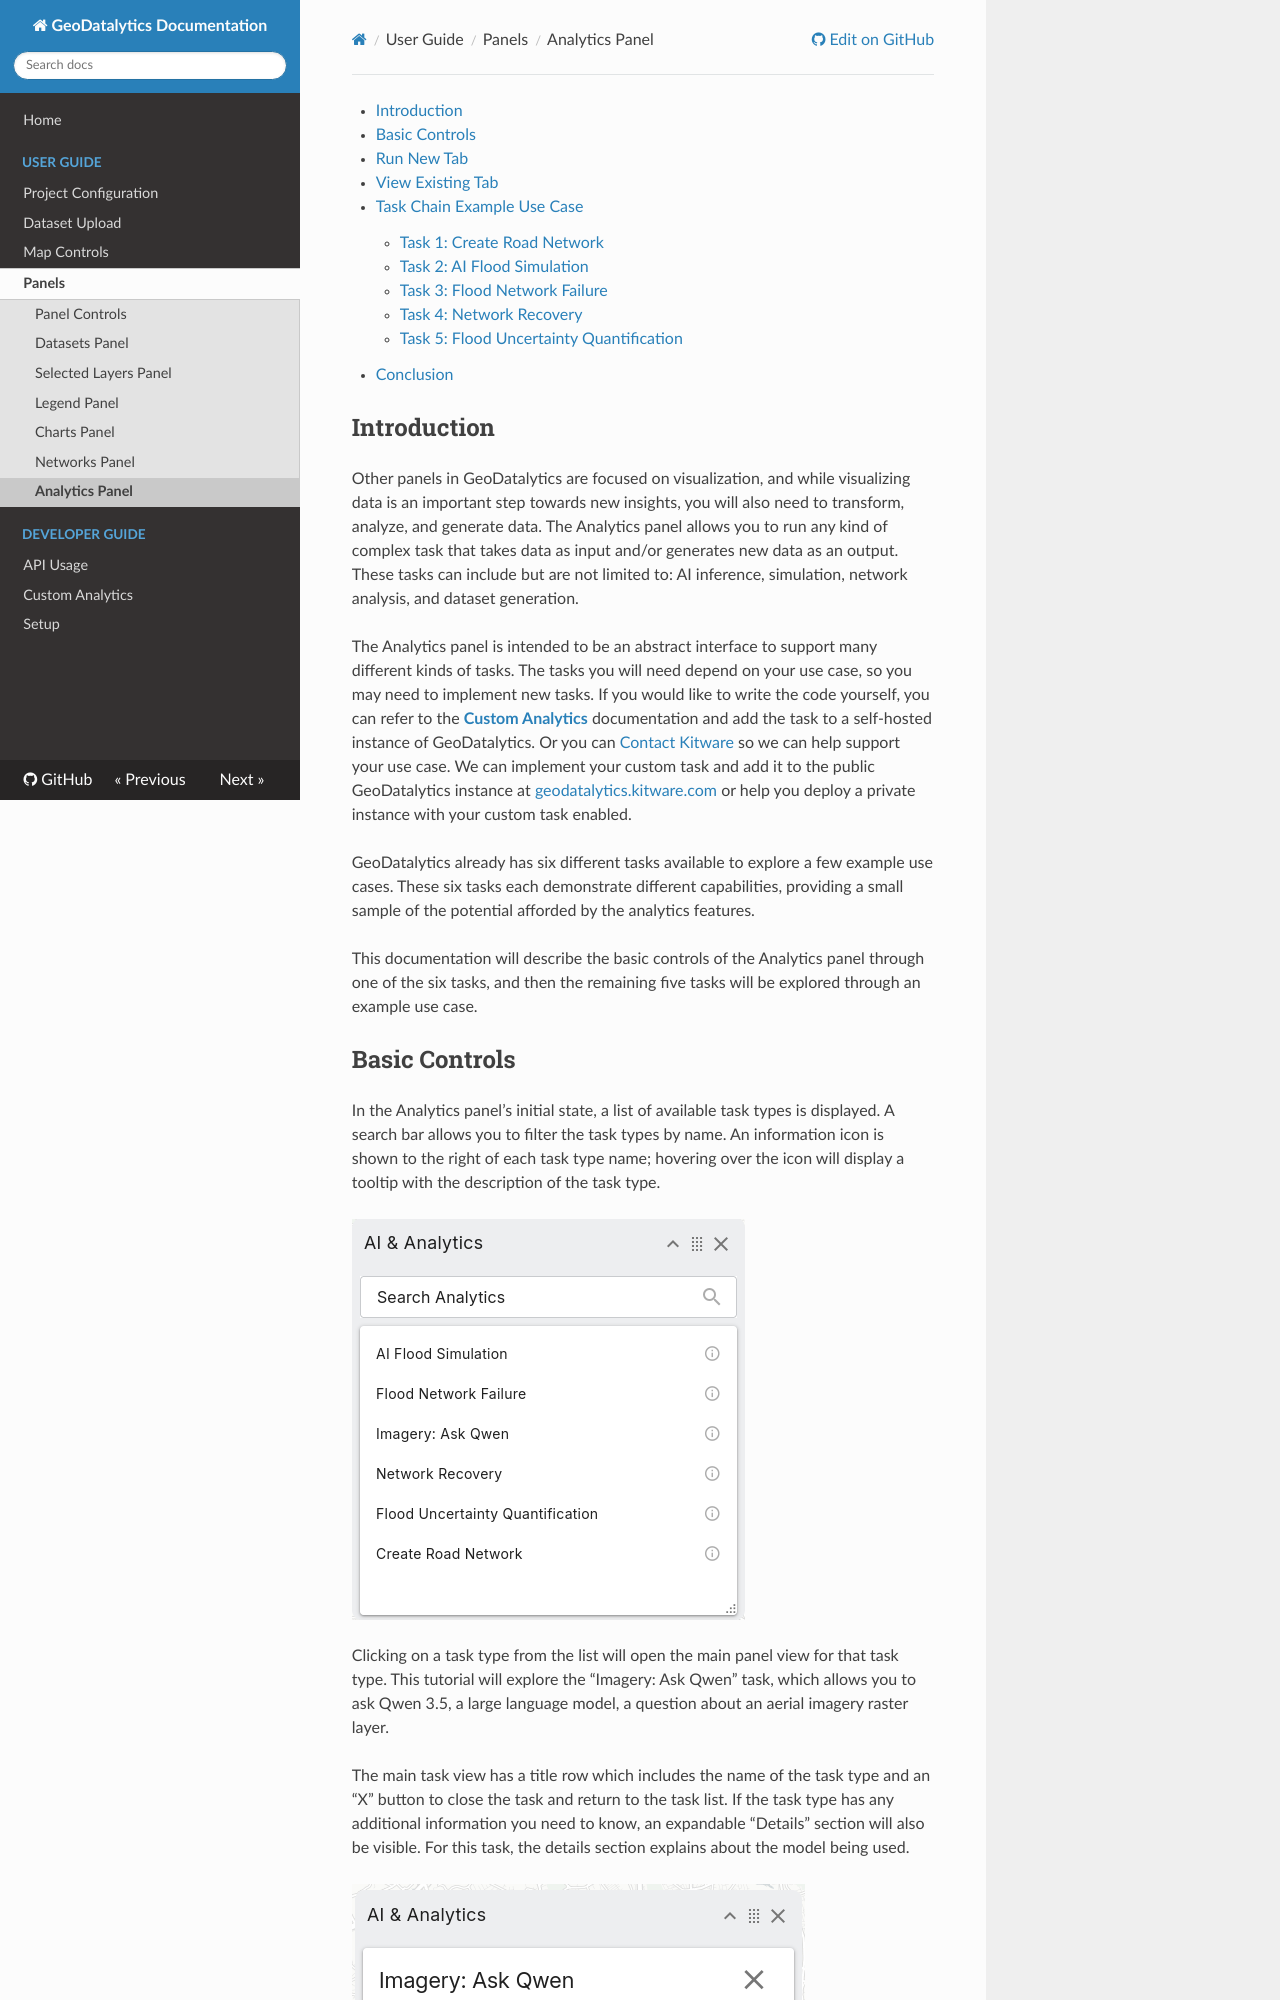

repository: OpenGeoscience/geodatalytics · page: analytics/index.html · generator: mkdocs

[TOC]

## Introduction

Other panels in GeoDatalytics are focused on visualization, and while visualizing data is an important step towards new insights, you will also need to transform, analyze, and generate data. The Analytics panel allows you to run any kind of complex task that takes data as input and/or generates new data as an output. These tasks can include but are not limited to: AI inference, simulation, network analysis, and dataset generation.

The Analytics panel is intended to be an abstract interface to support many different kinds of tasks. The tasks you will need depend on your use case, so you may need to implement new tasks. If you would like to write the code yourself, you can refer to the [**Custom Analytics**](./custom_analytics.md) documentation and add the task to a self-hosted instance of GeoDatalytics. Or you can [Contact Kitware](https://www.kitware.com/contact/) so we can help support your use case. We can implement your custom task and add it to the public GeoDatalytics instance at [geodatalytics.kitware.com](http://www.geodatalytics.kitware.com) or help you deploy a private instance with your custom task enabled.

GeoDatalytics already has six different tasks available to explore a few example use cases. These six tasks each demonstrate different capabilities, providing a small sample of the potential afforded by the analytics features.
